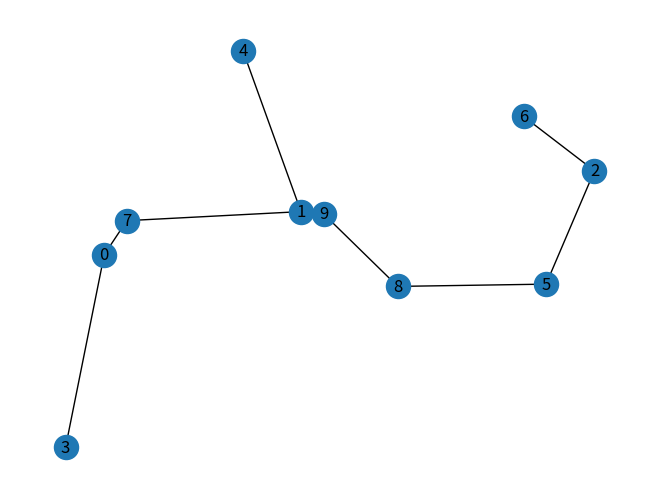

Write the Python code that produced this figure.
# Copyright 2019 Justin Baum
# Kruskals Algorithm
# kruskals-algo.py


import networkx as nx
import matplotlib.pyplot as plt
import random
#import networkutils as nu

"""
1. Sort all the edges in non-decreasing order of their weight.
2. Pick the smallest edge. Check if it forms a cycle with the spanning tree formed so far. If cycle is not formed, include this edge. Else, discard it.
3. Repeat step#2 until there are (V-1) edges in the spanning tree
"""

def kruskals(matrix):
  m = len(matrix)
  E = [[i, j, matrix[i][j]] for i in range(m) for j in range(m)]
  E.sort(key = lambda x: x[2])
  walk = []
  dj = list(range(m))
  while len(walk) <= m - 2:
    leg = E[0]
    E = E[1:]
    if find(leg[0],dj) != find(leg[1], dj):
      union(leg[0],leg[1],dj)
      walk.append(leg)
  return walk

### Disjoint Set

def find(i, dj):
  while dj[i] != i:
    i = dj[i]
  return i

def union(i, j, dj):
  a = find(i, dj)
  b = find(j, dj)
  dj[a] = b

def showGraph(V, matrix, walk):
  X = nx.Graph()
  plt.close()
  X.add_nodes_from(V.keys())
  E = list(map(lambda x: x[:2], walk))
  X.add_edges_from(E)
  nx.draw(X, V, with_labels=True)
  plt.savefig('fig.png')

## Utils
def gennodes(n, size = 200):
  graph = {}
  for i in range(n):
    x = random.randint(0, size)
    y = random.randint(0,size)
    graph[i] = (x,y)
  return graph

def makematrix(V):
  m = len(V)
  matrix = [[0 for i in range(m)] for j in range(m)]
  for node in V:
    for neighbor in V:
      point1 = V[node]
      point2 = V[neighbor]
      matrix[node][neighbor] = int(dist(point1, point2)**0.5)
  return matrix

def dist(point1, point2):
  return (point1[0] - point2[0])**2 + (point1[1] - point2[1])**2

## Run code

V = gennodes(10)
matrix = makematrix(V)

showGraph(V, matrix, kruskals(matrix))
